Run: headless pygame with SDL's dummy video driver; simulated clock (each Clock.tick advances the game by its frame time, no real sleeping); random seed 0; keys injected as events and as key.get_pressed() state; no mouse input.
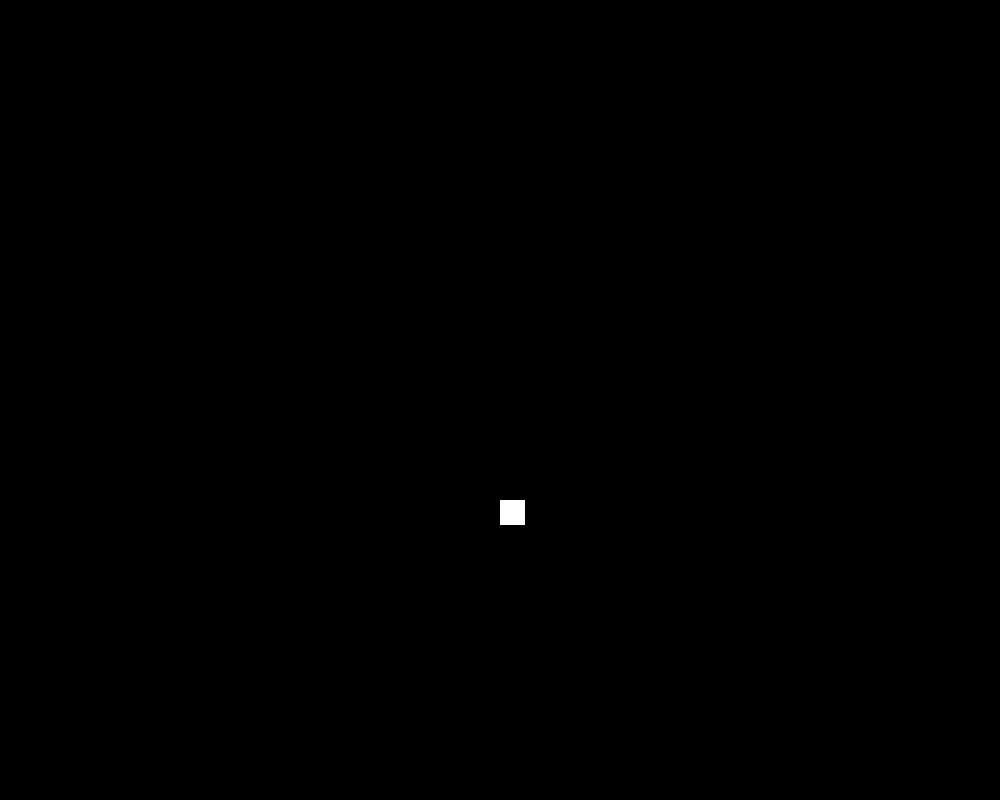
Frame 1 of 4 · flips 1–60 · no input
Frame 2 of 4 · flips 61–180 · tapped SPACE, RETURN · held RIGHT (→), D · screen unchanged from frame 1, image omitted
Frame 3 of 4 · flips 181–300 · held DOWN (↓), S · screen unchanged from frame 2, image omitted
Frame 4 of 4 · flips 301–420 · held LEFT (←), A, UP (↑), W · screen unchanged from frame 3, image omitted

The pygame program that drew these frames:

import pygame
import random
from pygame.math import Vector2

W = 1000
H = 800

class Ball:

    def __init__(self,position,direction,radius,color):
        self.pos = position
        self.direction = direction
        self.radius = radius
        self.color = color
        self.show = True

    def move(self):
        if self.pos[1] <= 0 or self.pos[1] >= H - 2 * self.radius:
            self.direction[1] = -1 * self.direction[1]

        #if self.pos[0] <= 0 or self.pos[0] >= W - 2 * self.radius:
            #self.show = False

        self.pos = self.pos + self.direction
        
        pygame.draw.ellipse(screen, self.color, (self.pos[0], self.pos[1], 2 * self.radius, 2 * self.radius))



    def spawn_ball(self,mouse_pos,speed):
        center = Vector2(W/2,H/2)
        mouse_pos = Vector2(mouse_pos)
        direction = mouse_pos-center

        direction.scale_to_length(speed)
        return Ball(center,direction,40,(0,0,0))

class Paddle:
    pass



class Game:
    def __init__(self):
        pygame.init()
        pygame.display.set_caption("Pong")
        self.screen = pygame.display.set_mode((W,H))
        self.clock = pygame.time.Clock()

    def run(self):
        while True:
            for event in pygame.event.get():
                if event.type == pygame.QUIT:
                    pygame.quit()
                
            self.screen.fill((0,0,0))
            pygame.draw.rect(self.screen,(255,255,255),(500,500,25,25))
            pygame.display.update()
            self.clock.tick(60)

def main():
    g = Game()
    g.run()


if __name__ == "__main__":
    main()
